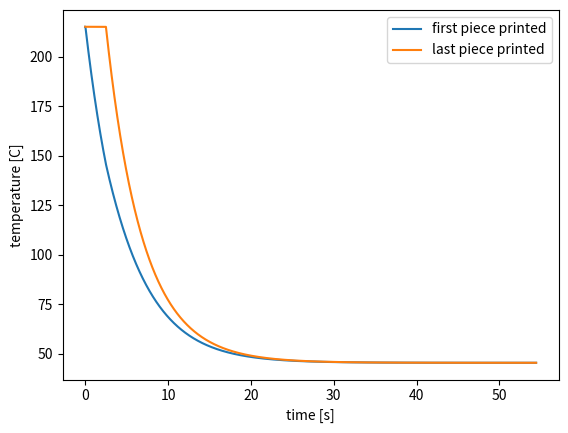

Recreate this plot in Python.
import numpy as np
import matplotlib.pyplot as plt

# Parameters
rho = 1230        
cp = 1700         
k = 0.18        
a = 0.7e-3        
h_air = 27        
h_plate = 230       
T_nozzle = 215    
T_plate = 53      
T_air = 24         
v = 0.06        
L = 0.15        

# Discretization constants
N = 100                 
ds = L / N              
dt = 0.001              
t_print = L / v         

T = np.zeros(N)         
printed = 0             

# loop settings
t = 0
times = []
T_first = []            
T_last = []             

while True:
    # New filament
    if t < t_print:
        new_printed = int(v * t / ds) + 1
        for i in range(printed, new_printed):
            T[i] = T_nozzle
        printed = new_printed

    T_new = T.copy()

    for i in range(printed):
        # left
        if i > 0:
            T_left = T[i - 1]
        elif t < t_print:
            T_left = T[i]           
        else:
            T_left = T[N - 1]       
        # right
        if i < printed - 1:
            T_right = T[i + 1]
        elif t < t_print:
            T_right = T_nozzle      
        else:
            T_right = T[0]          

        # PDE
        conduction = k * (T_left - 2 * T[i] + T_right) / ds**2
        loss = 3 * h_air / a * (T[i] - T_air) + h_plate / a * (T[i] - T_plate)
        T_new[i] = T[i] + dt * (conduction - loss) / (rho * cp)

    if t < t_print:
        T_new[printed - 1] = T_nozzle

    T = T_new
    t = t + dt

    times.append(t)
    T_first.append(T[0])
    T_last.append(T[printed - 1])

    if t > t_print and max(T) - min(T) < 0.001:
        break

print("Printing takes", round(t_print, 2), "s")
print("Temperature is uniform after", round(t, 2), "s")
print("Final temperature is about", round(T.mean(), 1), "C")

# plot
plt.plot(times, T_first, label="first piece printed")
plt.plot(times, T_last, label="last piece printed")
plt.xlabel("time [s]")
plt.ylabel("temperature [C]")
plt.legend()
plt.show()
